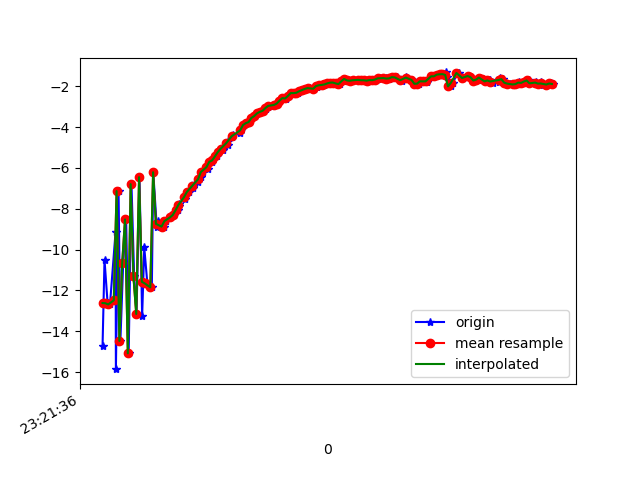

Source data for this figure (header and first rows):
1618183296220, 878959172453587, -14.738722, 0.23331189, -0.553
1618183296234, 878959191684357, -10.5, 0.8901, -14.65
1618183296256, 878959210915127, -12.63, 0.5873, 1.633
1618183296273, 878959230145897, -12.69, 0.496, -16.48
1618183296313, 878959249376667, -9.113, 1.554, 1.465
1618183296315, 878959268607437, -15.86, 0.2023, -12.92
1618183296334, 878959287838207, -7.133, 1.798, -6.332
1618183296347, 878959307068977, -14.48, 0.5765, -2.73
1618183296367, 878959326299747, -10.66, 1.114, -15.83
1618183296388, 878959345530517, -8.522, 1.847, 1.471
1618183296406, 878959364761287, -15.09, 0.5816, -11.26
1618183296426, 878959383992057, -6.791, 2.051, -9.796
1618183296445, 878959403222827, -11.32, 1.462, 0.9641
1618183296462, 878959422453597, -13.16, 1.172, -15.39
1618183296483, 878959441684367, -6.451, 2.547, -3.908
1618183296502, 878959460915137, -13.27, 1.261, -3.084
1618183296517, 878959480145907, -9.885, 1.647, -15.71
1618183296539, 878959499376677, -11.65, 1.643, 0.5968
1618183296571, 878959518607447, -11.85, 1.329, -15.75
1618183296581, 878959537838217, -6.208, 2.69, -4.895
1618183296606, 878959557068987, -8.878, 1.921, -4.196
1618183296616, 878959576299757, -8.597, 2.159, -6.455
1618183296644, 878959595530527, -8.876, 1.973, -6.702
1618183296658, 878959614761297, -8.872, 2.013, -7.004
1618183296675, 878959633992067, -8.606, 2.065, -6.948
1618183296700, 878959653222837, -8.422, 2.023, -6.972
1618183296732, 878959672453607, -8.304, 1.982, -6.945
1618183296757, 878959691684377, -8.07, 1.977, -6.892
1618183296762, 878959710915147, -7.877, 1.909, -6.874
1618183296765, 878959730145917, -7.741, 1.888, -6.81
1618183296807, 878959749376687, -7.532, 1.91, -6.796
1618183296811, 878959768607457, -7.332, 1.922, -6.781
1618183296836, 878959787838227, -7.178, 1.974, -6.779
1618183296864, 878959807068997, -6.971, 1.923, -6.713
1618183296877, 878959826299767, -6.757, 1.829, -6.682
1618183296900, 878959845530537, -6.669, 1.759, -6.673
1618183296919, 878959864761307, -6.434, 1.729, -6.705
1618183296932, 878959883992077, -6.199, 1.725, -6.679
1618183296970, 878959903222847, -6.051, 1.594, -6.688
1618183296973, 878959922453617, -5.866, 1.48, -6.639
1618183296998, 878959941684387, -5.699, 1.457, -6.653
1618183297002, 878959960915157, -5.63, 1.358, -6.61
1618183297034, 878959980145927, -5.435, 1.315, -6.548
1618183297052, 878959999376697, -5.227, 1.247, -6.524
1618183297075, 878960018607467, -5.115, 1.155, -6.451
1618183297077, 878960037838237, -5.013, 1.029, -6.424
1618183297114, 878960057069007, -4.897, 0.983, -6.372
1618183297116, 878960076299777, -4.679, 0.892, -6.389
1618183297144, 878960095530547, -4.489, 0.7865, -6.409
1618183297147, 878960114761317, -4.393, 0.6637, -6.38
1618183297202, 878960133992087, -4.299, 0.5095, -6.346
1618183297205, 878960153222857, -4.136, 0.4339, -6.3
1618183297208, 878960172453627, -4.028, 0.3186, -6.322
1618183297230, 878960191684397, -3.895, 0.2869, -6.266
1618183297259, 878960210915167, -3.802, 0.1655, -6.251
1618183297262, 878960230145937, -3.748, 0.07151, -6.105
1618183297280, 878960249376707, -3.547, 0.008576, -6.131
1618183297305, 878960268607477, -3.455, -0.1457, -6.121
1618183297324, 878960287838247, -3.322, -0.2245, -6.087
1618183297345, 878960307069017, -3.247, -0.433, -6.062
1618183297364, 878960326299787, -3.196, -0.5797, -6.083
... 108 more rows
